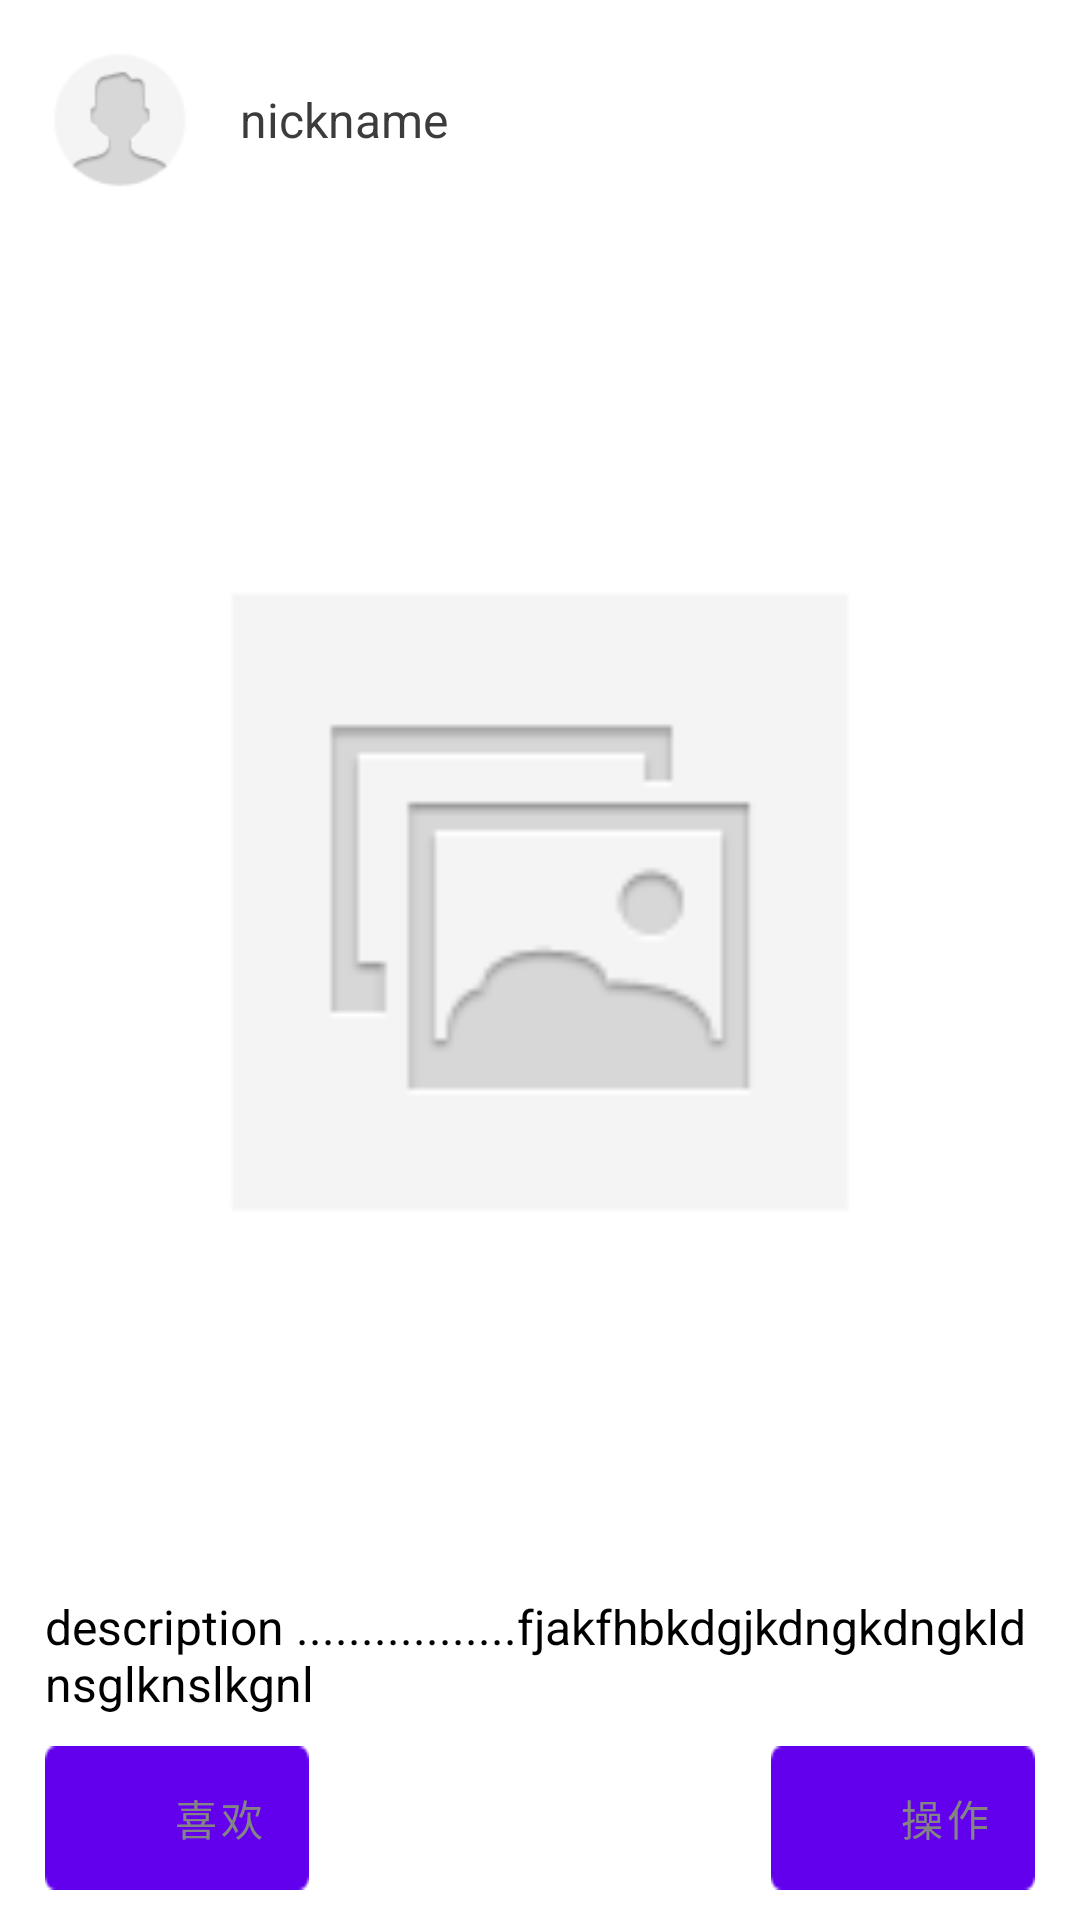

Write the Android layout XML for this screen, with the resource values it uses.
<!-- AndroidManifest.xml: fallback theme Theme.MaterialComponents.DayNight.NoActionBar -->
<!-- res/layout/story_home_description_item.xml -->
<?xml version="1.0" encoding="utf-8"?>
<LinearLayout xmlns:android="http://schemas.android.com/apk/res/android"
    android:layout_width="fill_parent"
    android:layout_height="fill_parent" 
    android:background="@color/white"
    android:orientation="vertical"
    android:descendantFocusability="blocksDescendants">

    
    <RelativeLayout android:layout_width="wrap_content"
        android:layout_height="wrap_content" android:layout_marginTop="15dp">
        
        <ImageView android:id="@+id/ivHeader"
            android:layout_width="50dp"
            android:layout_height="50dp"
            android:scaleType="fitCenter"
            android:layout_alignParentLeft="true"
            android:layout_centerVertical="true"
            android:layout_marginLeft="15dp"
            android:src="@drawable/icon_des_default"/>
        
         <TextView android:id="@+id/tvNickName"
            android:layout_width="wrap_content"
            android:layout_height="wrap_content"
            android:layout_toRightOf="@id/ivHeader"
            android:textColor="@color/nickname_color"
            android:text="nickname"
            android:textSize="16sp"
            android:layout_centerVertical="true"
            android:layout_marginLeft="15dp"/>
        
        <TextView android:id="@+id/tvTitle"
            android:layout_width="wrap_content"
            android:layout_height="wrap_content"
            android:textColor="@color/link_name_color"
            android:text=""
            android:textSize="16sp"
            android:layout_centerVertical="true"
            android:layout_alignParentRight="true"
            android:layout_marginRight="15dp"/>
        
    </RelativeLayout>

    <RelativeLayout android:layout_width="fill_parent"
        android:layout_height="wrap_content"
        android:layout_weight="1" android:gravity="center"
        android:layout_marginTop="15dp">
        
        <ImageView android:id="@+id/ivPic" 
            android:layout_width="fill_parent"
            android:layout_marginLeft="10dp"
            android:layout_marginRight="10dp"
            android:layout_height="220dp"
            android:scaleType="fitCenter"
            android:src="@drawable/default_icon"/>
        
    </RelativeLayout>    
        
    <RelativeLayout android:layout_width="fill_parent"
        android:layout_height="wrap_content"
        android:layout_marginBottom="10dp"
        android:layout_marginTop="10dp">
        
        <TextView android:id="@+id/tvDescription"
            android:layout_width="wrap_content"
            android:layout_height="wrap_content"
            android:textColor="@color/black"
            android:textSize="16sp"
            android:singleLine="false"
            android:layout_marginLeft="15dip"
            android:layout_marginRight="15dip"
            android:text="description .................fjakfhbkdgjkdngkdngkldnsglknslkgnl"/>
        
    </RelativeLayout>    
    
        <RelativeLayout android:layout_width="fill_parent"
            android:layout_height="wrap_content"
            android:layout_gravity="bottom"
            android:layout_marginBottom="10dp">
            
               
                <Button android:id="@+id/btnLike"
                android:layout_width="wrap_content"
                android:layout_height="wrap_content"
                android:text="喜欢"
                android:textColor="@color/tab_color"
                android:layout_alignParentLeft="true"
                android:layout_marginLeft="15dp"
                android:background="@drawable/btn_like"
                android:gravity="center_vertical|right"
                android:paddingRight="15dp"/>
            <Button android:id="@+id/btnHomeOperation"
                android:layout_width="wrap_content"
                android:layout_height="wrap_content"
                android:text="操作"
                android:textColor="@color/tab_color"
                android:layout_alignParentRight="true"
                android:layout_marginRight="15dp"
                android:background="@drawable/btn_operation"
                android:gravity="center_vertical|right"
                android:paddingRight="15dp"/>
               
            
        </RelativeLayout>
        
</LinearLayout>
<!-- resources referenced by this layout -->
<resources>
  <color name="black">#000000</color>
  <color name="link_name_color">#578abb</color>
  <color name="nickname_color">#3c3c3c</color>
  <color name="tab_color">#848484</color>
  <color name="white">#ffffffff</color>
  <!-- drawable btn_like: png bitmap (drawable-hdpi, 4181 bytes) -->
  <!-- drawable btn_operation (drawable) -->
  <selector xmlns:android="http://schemas.android.com/apk/res/android">
      <item android:state_focused="true" android:drawable="@drawable/btn_operation_s" />
      <item android:state_pressed="true" android:drawable="@drawable/btn_operation_s" />
      <item android:state_selected="true" android:drawable="@drawable/btn_operation_s" />
      <item android:drawable="@drawable/btn_operation_d" />
  </selector>
  <!-- drawable default_icon: png bitmap (drawable-hdpi, 4291 bytes) -->
  <!-- drawable icon_des_default: png bitmap (drawable-hdpi, 5233 bytes) -->
  <!-- drawable btn_operation_s: png bitmap (drawable-hdpi, 3868 bytes) -->
  <!-- drawable btn_operation_d: png bitmap (drawable-hdpi, 3882 bytes) -->
</resources>
